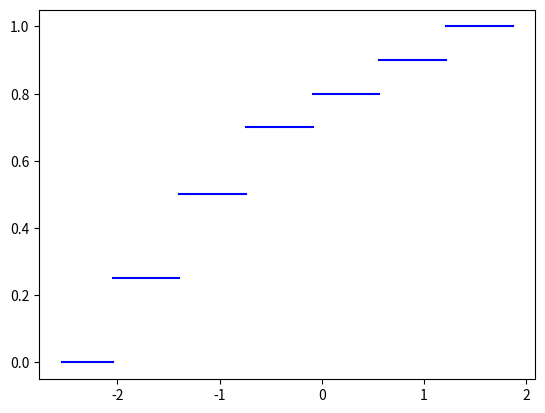
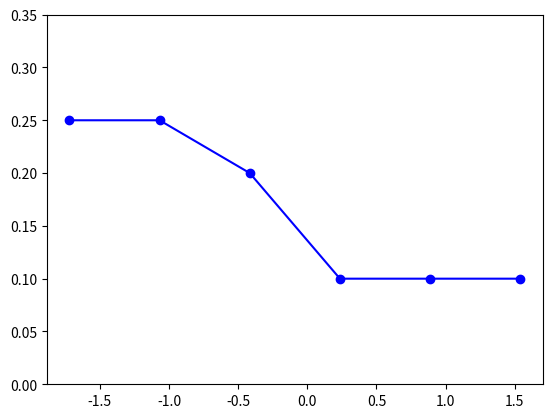
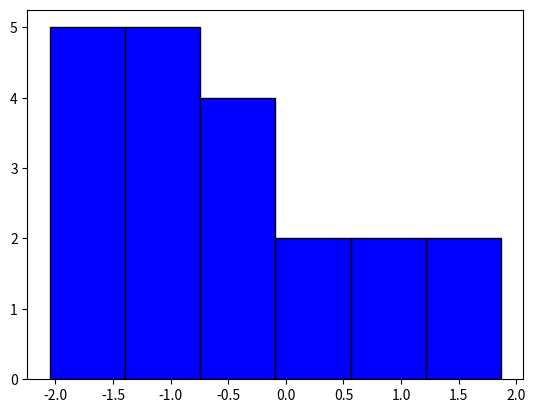

Here is the Python script that generated these plots, in order:
import matplotlib.pyplot as plt
import math


def M(data=[], p=[]):
    return sum([data[i] * p[i] for i in range(len(data))])


def D(data=[], p=[]):
    return M([i ** 2 for i in data], p) - M(data, p) ** 2


def practise_5(data=[]):
    n = len(data)
    sorted_data = sorted(data)
    no_dups_data = sorted(list(set(data)))

    min_val = sorted_data[0]
    max_val = sorted_data[-1]
    print(f"Минимальное значение = {min_val}\nМаксимальное значение = {max_val}\nРазмах = {max_val - min_val}")

    count = [0 for i in range(len(no_dups_data))]

    for i in range(len(no_dups_data)):
        for j in sorted_data:
            if no_dups_data[i] == j:
                count[i] += 1

    possibilities = [i / sum(count) for i in count]

    print(f"Вариационный ряд: {no_dups_data}")

    Data_M = M(no_dups_data, possibilities)
    Data_D = D(no_dups_data, possibilities)
    Data_D_Corrected = n / (n - 1) * Data_D
    Data_Sko = Data_D ** 0.5
    Data_Sko_Corrected = (n / (n - 1) * Data_D) ** 0.5

    print(f"M(X) = {Data_M}\nD(X) = {Data_D}\nИсправленная D(X) = {Data_D_Corrected}\nСКО = {Data_Sko}\nИсправленное СКО = {Data_Sko_Corrected}")

    # F
    m = math.ceil(1 + math.log(n, 2))
    h = (max_val - min_val) / (m - 1)
    print(f"Количество интервалов m = {m}, шаг = {h}")
    interval_points = [min_val + ((i - 0.5) * h) for i in range(m + 1)]

    F_str = "{:5.2f},          x < {:5.2f}\n".format(0, interval_points[0])
    F = [0]
    i = 0
    while True:
        p = 0
        for j in data:
            if interval_points[i] <= j < interval_points[i + 1]:
                p += 1
        p = p / n
        if abs(F[-1] + p - 1) > 0.0000001:
            F.append(F[-1] + p)
            F_str += "{:5.2f}, {:5.2f} <= x < {:5.2f}\n".format(F[-1], interval_points[i], interval_points[i + 1])
            i += 1
        else:
            break
    F.append(1)
    F_str += "{:5.2f},          x >={:5.2f}\n".format(1, interval_points[i])

    print(f"F(x) = \n{F_str}")

    x_values = interval_points.copy()
    x_values.insert(0, x_values[0] - 0.5)
    x_values.append(x_values[-1] + 0.5)

    y_values = F.copy()
    plt.figure()
    for i in range(len(y_values)):
        plt.plot([x_values[i], x_values[i + 1]], [y_values[i], y_values[i]], color="blue")

    # Poly

    x_values = interval_points.copy()
    y_values = []
    for i in range(m):
        y = 0
        for x in data:
            if x_values[i] < x <= x_values[i + 1]:
                y += 1
        y_values.append(y / n)

    plt.figure()
    plt.ylim(0, max(y_values) + 0.1)
    plt.plot([(x_values[i] + x_values[i + 1]) / 2 for i in range(len(y_values))], y_values, color="blue", marker="o")

    # Hist

    x_values = interval_points.copy()
    y_values = []
    for i in range(m):
        y = 0
        for x in data:
            if x_values[i] < x <= x_values[i + 1]:
                y += 1
        y_values.append(y)

    plt.figure()
    plt.hist(x_values[:-1], x_values, weights=y_values, color="blue", edgecolor="black")
    plt.show()


numbers = [-0.26, -0.58, 1.49, -0.84, -1.54, 1.13, -1.33, -0.78, -1.68, -0.94,
           -1.55, 1.54, 0.34, 0.58, -0.84, -1.58, -1.72, -0.49, 0.34, -0.14]

practise_5(numbers)
